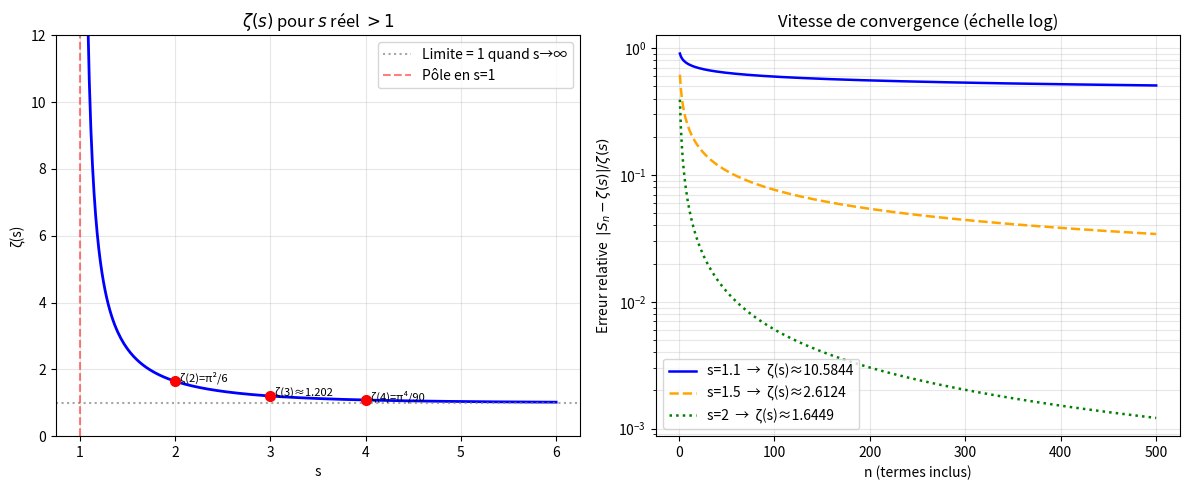

Reproduce this figure in Python.
"""
Module niveau-1 : visualisation   vitesse de convergence de ζ ( s ) 
Connexion avec  ζ ( s )  
AUTEUR : hprzeta- Exploration de l'Hypothèse de Riemann
DATE : 2026
"""
from mpmath import mp, mpf, zeta, pi, log
import matplotlib.pyplot as plt
import numpy as np

mp.dps = 25  # plus de précision pour que ζ(s) exact soit fiable

# Valeurs remarquables de ζ(s)
print("Valeurs de ζ(s) pour s réel :")
print(f"{'s':<6} | {'ζ(s) calculé':>16} | {'ζ(s) exact':>20}")
print("-" * 48)
valeurs = [
    (2,  f"π²/6 = {float(pi**2/6):.8f}"),
    (3,  f"≈ {float(zeta(3)):.8f} (Apéry)"),
    (4,  f"π⁴/90 = {float(pi**4/90):.8f}"),
    (6,  f"π⁶/945 = {float(pi**6/945):.8f}"),
]
for s, exact in valeurs:
    print(f"{s:<6} | {float(zeta(s)):>16.8f} | {exact}")

# Graphique : ζ(s) pour s réel > 1
s_vals = np.linspace(1.05, 6, 300)
z_vals = [float(zeta(s)) for s in s_vals]

fig, axes = plt.subplots(1, 2, figsize=(12, 5))

ax1 = axes[0]
ax1.plot(s_vals, z_vals, 'b-', linewidth=2)
ax1.axhline(1, color='gray', linestyle=':', alpha=0.7, label='Limite = 1 quand s→∞')
ax1.axvline(1, color='r', linestyle='--', alpha=0.5, label='Pôle en s=1')
for s, label in [(2, 'ζ(2)=π²/6'), (3, 'ζ(3)≈1.202'), (4, 'ζ(4)=π⁴/90')]:
    ax1.plot(s, float(zeta(s)), 'ro', markersize=7)
    ax1.annotate(f'  {label}', (s, float(zeta(s))), fontsize=8)
ax1.set_xlabel('s')
ax1.set_ylabel('ζ(s)')
ax1.set_title('$\\zeta(s)$ pour $s$ réel $> 1$')
ax1.set_ylim(0, 12)
ax1.legend()
ax1.grid(True, alpha=0.3)

# ── MODIFICATION : erreur relative en échelle logarithmique ──────────────────
ax2 = axes[1]
N_MAX = 500
for s, color, ls in [(1.1, 'blue', '-'), (1.5, 'orange', '--'), (2, 'green', ':')]:
    exact = float(zeta(mpf(s)))
    errors = []
    S = mpf(0)
    for n in range(1, N_MAX + 1):
        S += mpf(1) / mpf(n)**s
        err = abs(float(S) - exact) / exact
        errors.append(err if err > 0 else 1e-30)
    ax2.semilogy(range(1, N_MAX + 1), errors, color=color, linestyle=ls,
                 linewidth=1.8, label=f's={s}  →  ζ(s)≈{exact:.4f}')

ax2.set_xlabel('n (termes inclus)')
ax2.set_ylabel('Erreur relative  $|S_n - \\zeta(s)| / \\zeta(s)$')
ax2.set_title('Vitesse de convergence (échelle log)')
ax2.legend()
ax2.grid(True, alpha=0.3, which='both')

plt.tight_layout()
plt.savefig("niveau1_zeta_exploration.png", dpi=150)
plt.show()
print("\nGraphique sauvegardé : niveau1_zeta_exploration.png")
